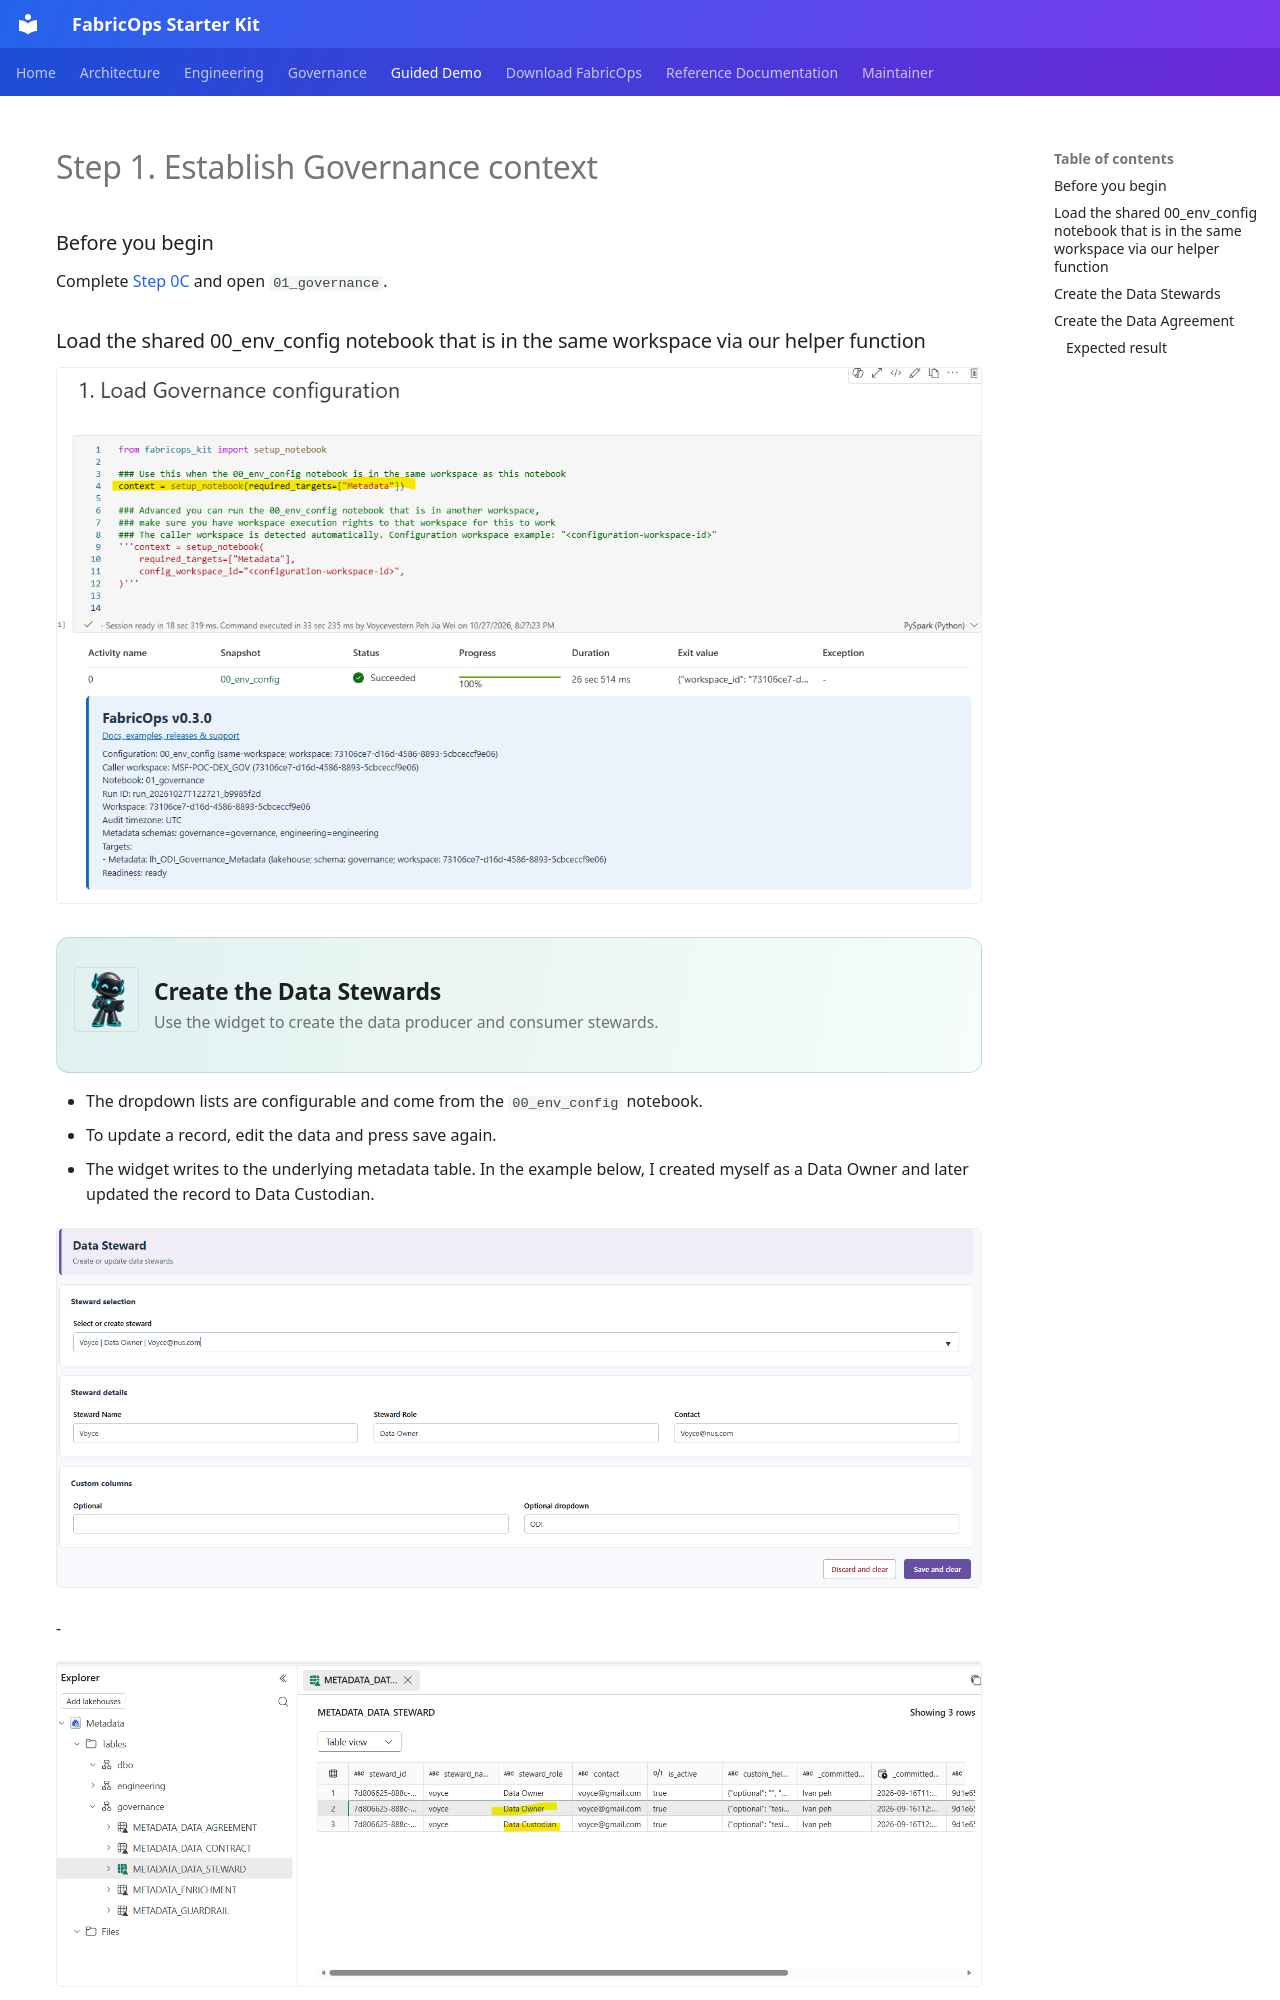

repository: Voycepeh/FabricOps-Starter-Kit · page: guided-demo/01-establish-governance-context/index.html · generator: mkdocs

# Step 1. Establish Governance context

### Before you begin

Complete [Step 0C](00C-prepare-demo-data-with-fabricops-io.md) and open `01_governance`.

### Load the shared 00_env_config notebook that is in the same workspace via our helper function 

![Load the shared 00_env_config notebook](../assets/01/SetupNotebook.png)

<div class="fabricops-section-banner" markdown="1">
<img src="/FabricOps-Starter-Kit/assets/mascots/robot-writing.png" alt="" loading="lazy">
<div class="fabricops-section-content" markdown="1">
